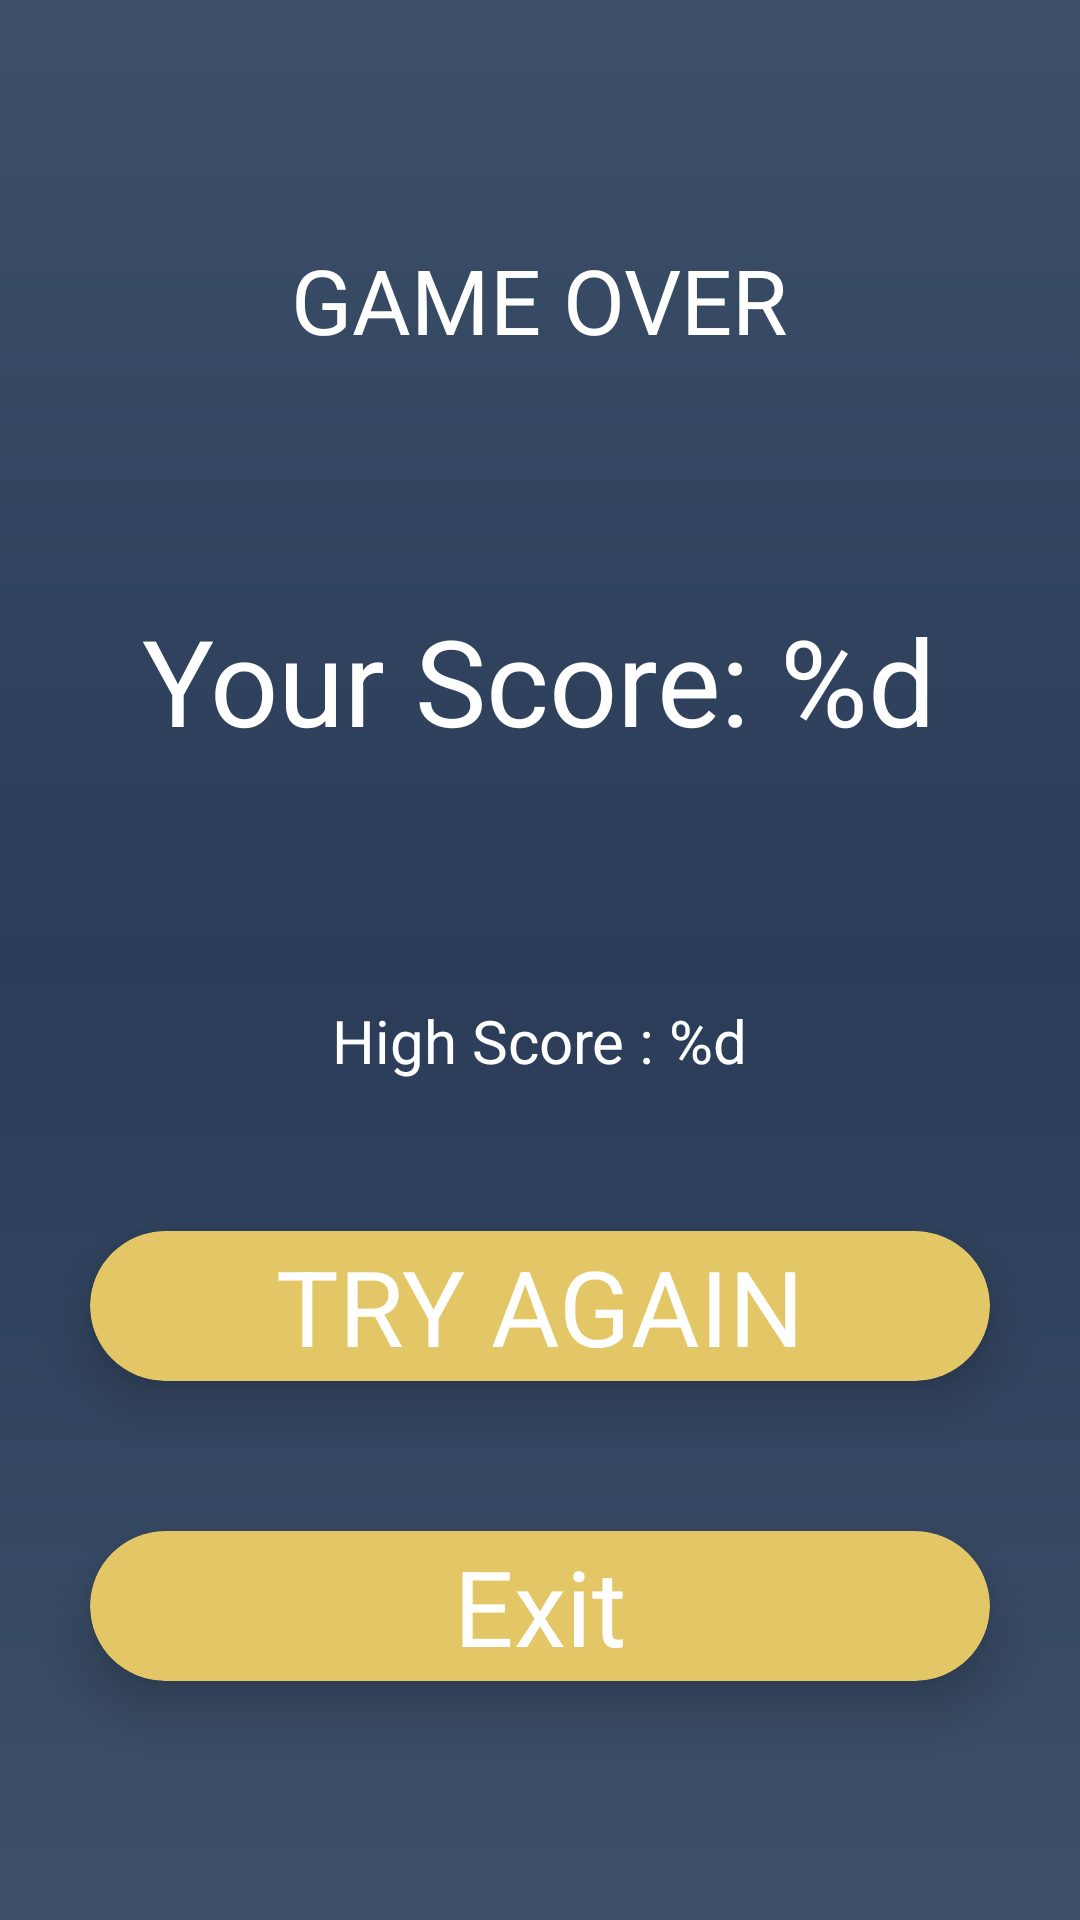

Reconstruct the res/layout file that produces this screen, plus the resources it refers to.
<!-- AndroidManifest.xml: application theme Theme.Chubby.NoTitleBar.Fullscreen -->
<!-- res/layout/activity_result.xml -->
<?xml version="1.0" encoding="utf-8"?>
<LinearLayout xmlns:android="http://schemas.android.com/apk/res/android"
    xmlns:app="http://schemas.android.com/apk/res-auto"
    xmlns:tools="http://schemas.android.com/tools"
    android:layout_width="match_parent"
    android:layout_height="match_parent"
    tools:context=".ResultActivity"
    android:orientation="vertical"
    android:background="@drawable/gradient"
    android:gravity="center">

    <TextView
        android:layout_width="wrap_content"
        android:layout_height="wrap_content"
        android:text="@string/result_title"
        android:textColor="@color/white"
        android:textSize="30sp"/>

    <TextView
        android:id="@+id/scoreLabel"
        android:layout_width="wrap_content"
        android:layout_height="wrap_content"
        android:text="@string/result_score"
        android:textSize="40sp"
        android:textColor="@color/white"
        android:layout_marginTop="80dp"/>

    <TextView
        android:id="@+id/highScoreLabel"
        android:layout_width="wrap_content"
        android:layout_height="wrap_content"
        android:text="@string/high_score"
        android:textSize="20sp"
        android:textColor="@color/white"
        android:layout_marginTop="80dp"/>


    <androidx.cardview.widget.CardView
        android:layout_width="300dp"
        android:layout_height="50dp"
        android:layout_gravity="center"
        app:cardCornerRadius="25dp"
        app:cardElevation="10dp"
        android:layout_marginTop="50dp"
        android:onClick="tryAgain"
        app:cardBackgroundColor="@color/btn_background">
        <RelativeLayout
            android:layout_width="wrap_content"
            android:layout_height="wrap_content"
            android:layout_gravity="center">
            <TextView
                android:layout_height="wrap_content"
                android:layout_width="wrap_content"
                android:text="@string/btn_try_again"
                android:textColor="#fff"
                android:textSize="35sp"
                />
        </RelativeLayout>
    </androidx.cardview.widget.CardView>

    <androidx.cardview.widget.CardView
        android:layout_width="300dp"
        android:layout_height="50dp"
        android:layout_gravity="center"
        app:cardCornerRadius="25dp"
        app:cardElevation="10dp"
        android:layout_marginTop="50dp"
        android:onClick="exit"
        app:cardBackgroundColor="@color/btn_background">
        <RelativeLayout
            android:layout_width="wrap_content"
            android:layout_height="wrap_content"
            android:layout_gravity="center">
            <TextView
                android:layout_height="wrap_content"
                android:layout_width="wrap_content"
                android:text="@string/exit"
                android:textColor="#fff"
                android:textSize="35sp"
                />
        </RelativeLayout>
    </androidx.cardview.widget.CardView>
</LinearLayout>
<!-- resources referenced by this layout -->
<resources>
  <color name="btn_background">#E3C766</color>
  <color name="white">#FFFFFFFF</color>
  <!-- drawable gradient (drawable) -->
  <?xml version="1.0" encoding="utf-8"?>
  <shape xmlns:android="http://schemas.android.com/apk/res/android"
      android:shape="rectangle">
      <gradient
          android:startColor="#3D5069"
          android:centerColor="#2A3c58"
          android:endColor="#3D5069"
          android:angle="90"/>
      <corners
          android:radius="0dp"/>
  </shape>
  <string name="btn_try_again">TRY AGAIN</string>
  <string name="exit">Exit</string>
  <string name="high_score">High Score : %d</string>
  <string name="result_score">Your Score: %d</string>
  <string name="result_title">GAME OVER</string>
  <style name="Theme.Chubby.NoTitleBar.Fullscreen" parent="Theme.Chubby">
          <item name="android:windowFullscreen">true</item>
  
          <item name="android:windowNoTitle">true</item>
      </style>
  <style name="Theme.Chubby" parent="Theme.MaterialComponents.DayNight.NoActionBar">
          
          <item name="colorPrimary">@color/purple_500</item>
          <item name="colorPrimaryVariant">@color/purple_700</item>
          <item name="colorOnPrimary">@color/white</item>
          
          <item name="colorSecondary">@color/teal_200</item>
          <item name="colorSecondaryVariant">@color/teal_700</item>
          <item name="colorOnSecondary">@color/black</item>
          
          <item name="android:statusBarColor" tools:targetApi="l">?attr/colorPrimaryVariant</item>
          
      </style>
  <color name="purple_500">#FF6200EE</color>
  <color name="purple_700">#FF3700B3</color>
  <color name="teal_200">#FF03DAC5</color>
  <color name="teal_700">#FF018786</color>
  <color name="black">#FF000000</color>
</resources>
